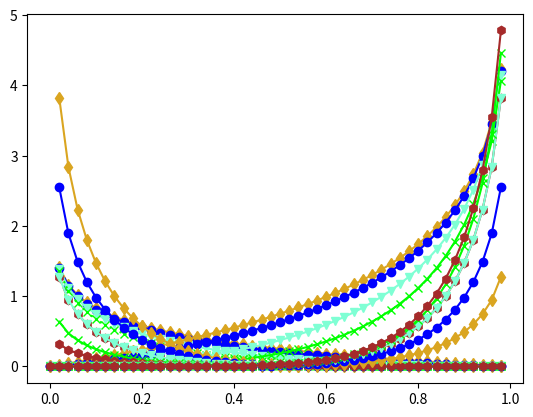

The matplotlib source for this figure:
# encoding=utf-8

import matplotlib.pyplot as plt
import numpy as np


def plot_func(alpha):
    x = np.linspace(0, 1, 50, endpoint=False)
    y_pos_025_0 = -alpha * (1-x)**0 * np.log2(x)
    y_pos_025_05 = -alpha * (1-x)**0.5 * np.log2(x)
    y_pos_025_1 = -alpha * (1-x)**1 * np.log2(x)
    y_pos_025_2 = -alpha * (1-x)**2 * np.log2(x)
    y_pos_025_5 = -alpha * (1-x)**5 * np.log2(x)

    # print("x is {0}, y is {1}".format(x, y_pos))
    y_neg_025_2 = (alpha-1) * x**2 * np.log2((1-x))

    # print("x's type is {0}, y's type is {1}".format(type(x), type(y_pos)))

    plt.plot(
        x,
        y_pos_025_0,
        linestyle='-',
        marker='|',
        color='r',
        label='pos_alpha0.25_gamma0')
    plt.plot(
        x,
        y_pos_025_05,
        linestyle='-',
        marker=',',
        color='goldenrod',
        label='pos_alpha0.25_gamma05')
    plt.plot(
        x,
        y_pos_025_1,
        linestyle='-',
        marker='o',
        color='coral',
        label='pos_alpha0.25_gamma1')
    plt.plot(
        x,
        y_pos_025_2,
        linestyle='-',
        marker='v',
        color='azure',
        label='pos_alpha0.25_gamma2')
    plt.plot(
        x,
        y_pos_025_5,
        linestyle='-',
        marker='o',
        color='brown',
        label='pos_alpha0.25_gamma5')
    plt.plot(x, y_neg_025_2, '--', color='b', label='neg_alpha0.25_gamma2')
    plt.legend(loc='best')
    plt.show()
    # plt.savefig("pos.jpg")

def plot_func(x, alpha, gamma):
    pos = -alpha * (1-x)**gamma * np.log2(x)
    neg = (alpha-1) * x**gamma * np.log2((1-x))

    return [pos, neg]

if __name__ == "__main__":
    # plot_func(0.25)


    x = np.linspace(0, 1, 50, endpoint=False)
    # y_pos/neg_alpha_gamma
    y_pos_025_0, y_neg_025_0 = plot_func(x, 0.25, 0)
    y_pos_025_025, y_neg_025_025 = plot_func(x, 0.25, 0.25)
    y_pos_025_1, y_neg_025_1 = plot_func(x, 0.25, 1)
    y_pos_025_2, y_neg_025_2 = plot_func(x, 0.25, 2)
    y_pos_025_5, y_neg_025_5 = plot_func(x, 0.25, 5)

    # ax1 = plt.subplot(2,1,1)
    # plt.sca(ax1)

    plt.plot(x, y_pos_025_0, linestyle='-', marker='d', color='goldenrod', label='y_pos_025_0')
    plt.plot(x, y_pos_025_025, linestyle='--', marker='o', color='blue', label='y_pos_025_025')
    plt.plot(x, y_pos_025_1, linestyle='-', marker='v', color='aquamarine', label='y_pos_025_1')
    plt.plot(x, y_pos_025_2, linestyle=':', marker='x', color='lime', label='y_pos_025_2')
    plt.plot(x, y_pos_025_5, linestyle='--', marker='h', color='brown', label='y_pos_025_5')
    plt.plot(x, y_neg_025_0, linestyle='-', marker='d', color='goldenrod', label='y_neg_025_0')
    plt.plot(x, y_neg_025_025, linestyle='-', marker='o', color='blue', label='y_neg_025_025')
    plt.plot(x, y_neg_025_1, linestyle='-', marker='v', color='aquamarine', label='y_neg_025_1')
    plt.plot(x, y_neg_025_2, linestyle='-', marker='x', color='lime', label='y_neg_025_2')
    plt.plot(x, y_neg_025_5, linestyle='-', marker='h', color='brown', label='y_neg_025_5')

    plt.show()


    # ax2 = plt.subplot(2,1,2)
    # plt.sca(ax2)

    y_pos_075_5, y_neg_075_5 = plot_func(x, 0.75, 5)
    y_pos_05_5, y_neg_05_5 = plot_func(x, 0.5, 5)
    y_pos_025_5, y_neg_025_5 = plot_func(x, 0.25, 5)
    y_pos_0125_5, y_neg_0125_5 = plot_func(x, 0.125, 5)
    y_pos_00625_5, y_neg_00625_5 = plot_func(x, 0.0625, 5)
    plt.plot(x, y_pos_075_5, linestyle='-', marker='d', color='goldenrod', label='y_pos_075_5')
    plt.plot(x, y_pos_05_5, linestyle='-', marker='o', color='blue', label='y_pos_05_5')
    plt.plot(x, y_pos_025_5, linestyle='-', marker='v', color='aquamarine', label='y_pos_025_5')
    plt.plot(x, y_pos_0125_5, linestyle='-', marker='x', color='lime', label='y_pos_0125_5')
    plt.plot(x, y_pos_00625_5, linestyle='-', marker='h', color='brown', label='y_pos_00625_5')
    plt.plot(x, y_neg_075_5, linestyle='-', marker='d', color='goldenrod', label='y_neg_075_5')
    plt.plot(x, y_neg_05_5, linestyle='-', marker='o', color='blue', label='y_neg_05_5')
    plt.plot(x, y_neg_025_5, linestyle='-', marker='v', color='aquamarine', label='y_neg_025_5')
    plt.plot(x, y_neg_0125_5, linestyle='-', marker='x', color='lime', label='y_neg_0125_5')
    plt.plot(x, y_neg_00625_5, linestyle='-', marker='h', color='brown', label='y_neg_00625_5')

    plt.show()

